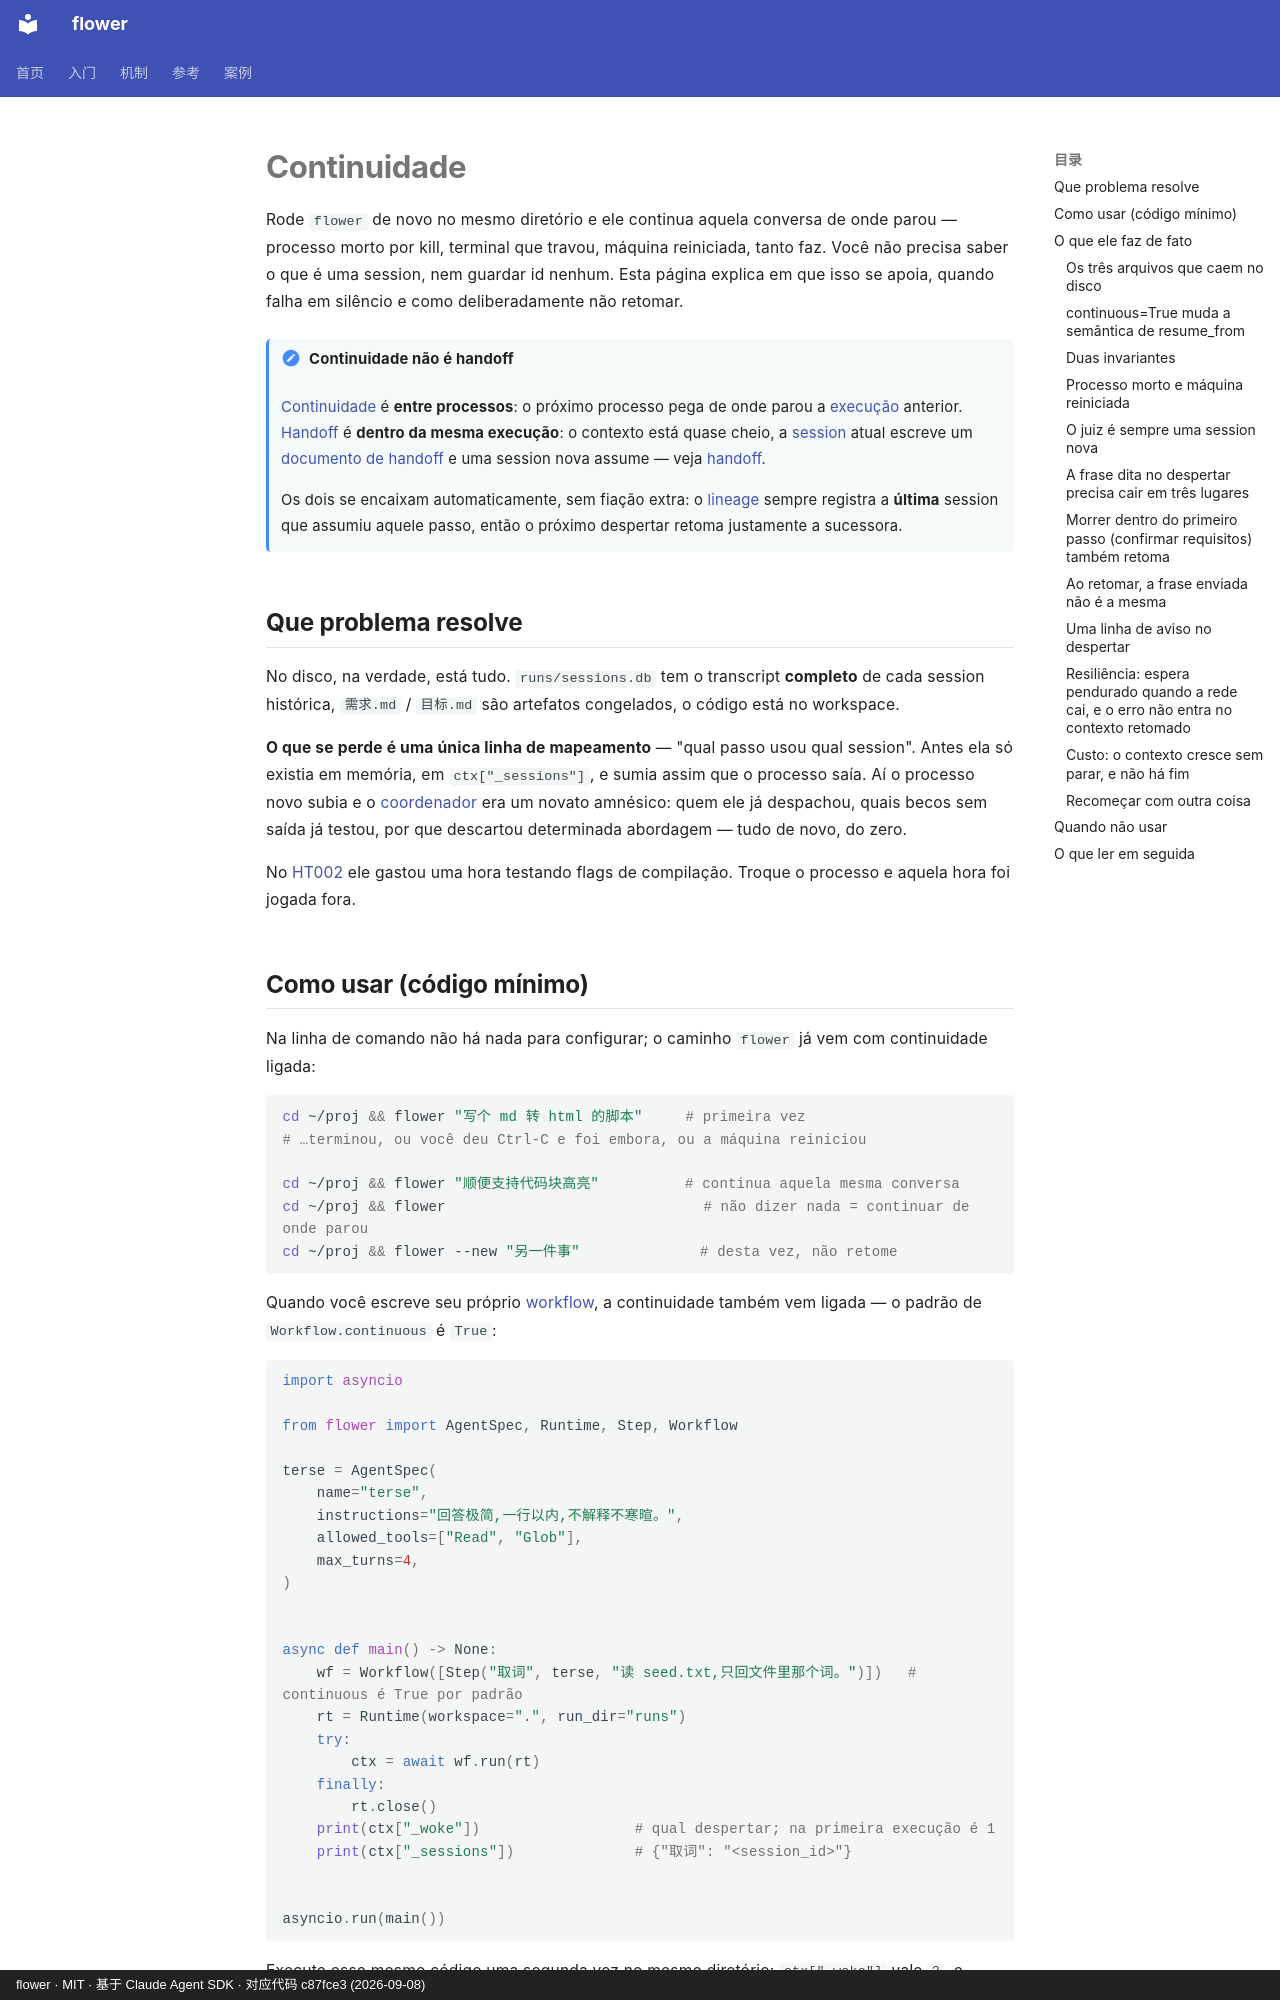

repository: ChenyuHeee/flower · page: pt-BR/guide/continuity/index.html · generator: mkdocs · copyright: flower · MIT · 基于 Claude Agent SDK · 对应代码 c87fce3 (2026-09-08)

# Continuidade

Rode `flower` de novo no mesmo diretório e ele continua aquela conversa de onde parou — processo morto por kill, terminal que travou, máquina reiniciada, tanto faz. Você não precisa saber o que é uma session, nem guardar id nenhum. Esta página explica em que isso se apoia, quando falha em silêncio e como deliberadamente não retomar.

!!! note "Continuidade não é handoff"
    [Continuidade](../reference/glossary.md#接续) é **entre processos**: o próximo processo pega de onde parou a [execução](../reference/glossary.md#运行) anterior.
    [Handoff](../reference/glossary.md#换代) é **dentro da mesma execução**: o contexto está quase cheio, a [session](../reference/glossary.md#会话) atual
    escreve um [documento de handoff](../reference/glossary.md#交接书) e uma session nova assume — veja [handoff](handoff.md).

    Os dois se encaixam automaticamente, sem fiação extra: o [lineage](../reference/glossary.md#血缘) sempre registra a **última** session
    que assumiu aquele passo, então o próximo despertar retoma justamente a sucessora.

## Que problema resolve {#解决什么问题}

No disco, na verdade, está tudo. `runs/sessions.db` tem o transcript **completo** de cada session histórica, `需求.md` / `目标.md`
são artefatos congelados, o código está no workspace.

**O que se perde é uma única linha de mapeamento** — "qual passo usou qual session". Antes ela só existia em memória, em `ctx["_sessions"]`,
e sumia assim que o processo saía. Aí o processo novo subia e o [coordenador](../reference/glossary.md#协调者) era um novato amnésico: quem ele já despachou,
quais becos sem saída já testou, por que descartou determinada abordagem — tudo de novo, do zero.

No [HT002](../cases/ht002.md) ele gastou uma hora testando flags de compilação. Troque o processo e aquela hora foi jogada fora.
